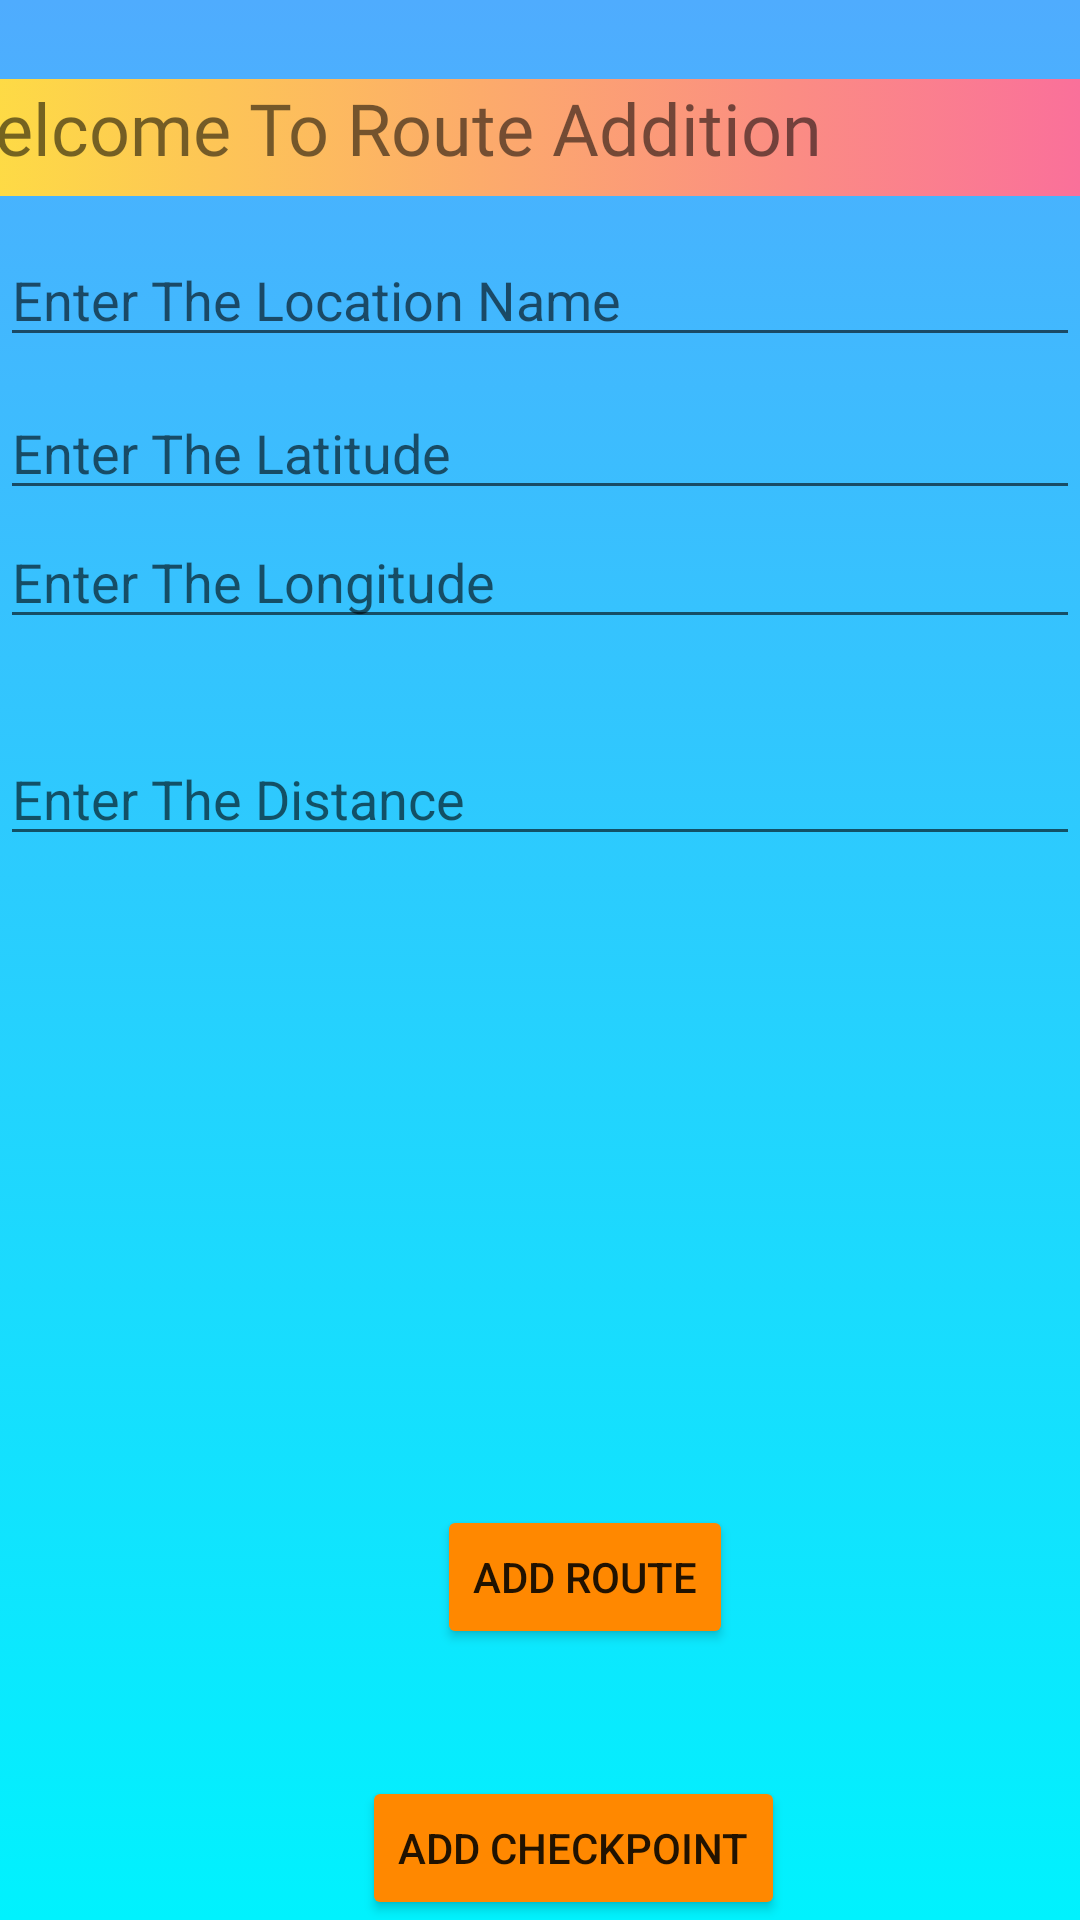

Here is an Android app screen rendered from its layout file. Give the layout XML and the strings, colors and styles it references.
<!-- AndroidManifest.xml: application theme Theme.Dynamic_Dhaka -->
<!-- res/layout/activity_add_location.xml -->
<?xml version="1.0" encoding="utf-8"?>
<androidx.constraintlayout.widget.ConstraintLayout xmlns:android="http://schemas.android.com/apk/res/android"
    xmlns:app="http://schemas.android.com/apk/res-auto"
    xmlns:tools="http://schemas.android.com/tools"
    android:layout_width="match_parent"
    android:layout_height="match_parent"
    android:background="@drawable/color"
    tools:context=".Add_location">

    <TextView
        android:id="@+id/textView2"
        android:layout_width="383dp"
        android:layout_height="39dp"
        android:background="@drawable/button_clr"
        android:fontFamily="@font/aclonica"
        android:text="Welcome To Route Addition"
        android:textSize="24sp"
        app:layout_constraintBottom_toBottomOf="parent"
        app:layout_constraintEnd_toEndOf="parent"
        app:layout_constraintHorizontal_bias="1.0"
        app:layout_constraintStart_toStartOf="parent"
        app:layout_constraintTop_toTopOf="parent"
        app:layout_constraintVertical_bias="0.044" />

    <EditText
        android:id="@+id/rnm"
        android:layout_width="0dp"
        android:layout_height="wrap_content"
        android:ems="10"
        android:hint="Enter The Location Name"
        android:inputType="textPersonName"
        app:layout_constraintBottom_toBottomOf="parent"
        app:layout_constraintEnd_toEndOf="parent"
        app:layout_constraintHorizontal_bias="0.55"
        app:layout_constraintStart_toStartOf="parent"
        app:layout_constraintTop_toTopOf="parent"
        app:layout_constraintVertical_bias="0.13" />

    <EditText
        android:id="@+id/lat"
        android:layout_width="0dp"
        android:layout_height="wrap_content"
        android:ems="10"
        android:hint="Enter The Latitude "
        android:inputType="textPersonName"
        app:layout_constraintBottom_toBottomOf="parent"
        app:layout_constraintEnd_toEndOf="parent"
        app:layout_constraintHorizontal_bias="0.55"
        app:layout_constraintStart_toStartOf="parent"
        app:layout_constraintTop_toTopOf="parent"
        app:layout_constraintVertical_bias="0.215" />

    <EditText
        android:id="@+id/lng"
        android:layout_width="0dp"
        android:layout_height="wrap_content"
        android:ems="10"
        android:hint="Enter The Longitude"
        android:inputType="textPersonName"
        app:layout_constraintBottom_toBottomOf="parent"
        app:layout_constraintEnd_toEndOf="parent"
        app:layout_constraintHorizontal_bias="0.55"
        app:layout_constraintStart_toStartOf="parent"
        app:layout_constraintTop_toTopOf="parent"
        app:layout_constraintVertical_bias="0.287" />

    <Button
        android:id="@+id/button4"
        android:layout_width="wrap_content"
        android:layout_height="wrap_content"
        android:onClick="tray"
        android:text="Add Route"
        app:backgroundTint="@android:color/holo_orange_dark"
        app:layout_constraintBottom_toBottomOf="parent"
        app:layout_constraintEnd_toEndOf="parent"
        app:layout_constraintHorizontal_bias="0.557"
        app:layout_constraintStart_toStartOf="parent"
        app:layout_constraintTop_toBottomOf="@+id/lng"
        app:layout_constraintVertical_bias="0.762" />

    <Button
        android:id="@+id/btn_ar"
        android:layout_width="wrap_content"
        android:layout_height="wrap_content"
        android:onClick="check_points"
        android:text="Add CheckPoint"
        app:backgroundTint="@android:color/holo_orange_dark"
        app:layout_constraintBottom_toBottomOf="parent"
        app:layout_constraintEnd_toEndOf="parent"
        app:layout_constraintHorizontal_bias="0.551"
        app:layout_constraintStart_toStartOf="parent"
        app:layout_constraintTop_toTopOf="@+id/textView8"
        app:layout_constraintVertical_bias="0.449" />

    <EditText
        android:id="@+id/dist"
        android:layout_width="0dp"
        android:layout_height="wrap_content"
        android:layout_marginTop="244dp"
        android:ems="10"
        android:hint="Enter The Distance "
        android:inputType="textPersonName"
        app:layout_constraintEnd_toEndOf="parent"
        app:layout_constraintHorizontal_bias="0.55"
        app:layout_constraintStart_toStartOf="parent"
        app:layout_constraintTop_toTopOf="parent" />
</androidx.constraintlayout.widget.ConstraintLayout>
<!-- resources referenced by this layout -->
<resources>
  <!-- drawable button_clr (drawable) -->
  <?xml version="1.0" encoding="utf-8"?>
  <selector xmlns:android="http://schemas.android.com/apk/res/android">
      <item>
          <shape>
              <gradient android:angle="180"
                  android:startColor="#fa709a"
                  android:endColor="#fee140"
                  android:type="linear"/>
          </shape>
      </item>
  </selector>
  <!-- drawable color (drawable) -->
  <?xml version="1.0" encoding="utf-8"?>
  <selector xmlns:android="http://schemas.android.com/apk/res/android">
  <item>
      <shape>
         <gradient android:angle="270"
          android:startColor="#4facfe"
             android:endColor="#00f2fe"
             android:type="linear"/>
      </shape>
  </item>
  </selector>
  <style name="Theme.Dynamic_Dhaka" parent="Theme.MaterialComponents.DayNight.NoActionBar">
          
          <item name="colorPrimary">@color/purple_500</item>
          <item name="colorPrimaryVariant">@color/purple_700</item>
          <item name="colorOnPrimary">@color/white</item>
          
          <item name="colorSecondary">@color/teal_200</item>
          <item name="colorSecondaryVariant">@color/teal_700</item>
          <item name="colorOnSecondary">@color/black</item>
          
          <item name="android:statusBarColor" tools:targetApi="l">?attr/colorPrimaryVariant</item>
          
      </style>
  <!-- not gathered from this repository: default colours our renderer supplied (Android Studio template values) -->
  <color name="purple_500">#FF6200EE</color>
  <color name="purple_700">#FF3700B3</color>
  <color name="teal_200">#FF03DAC5</color>
  <color name="teal_700">#FF018786</color>
  <color name="black">#FF000000</color>
  <color name="white">#FFFFFFFF</color>
</resources>
